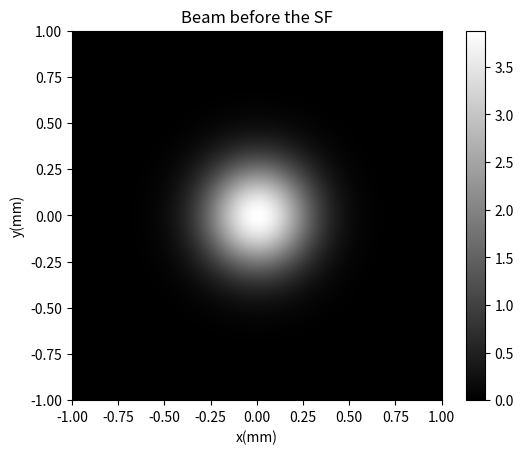
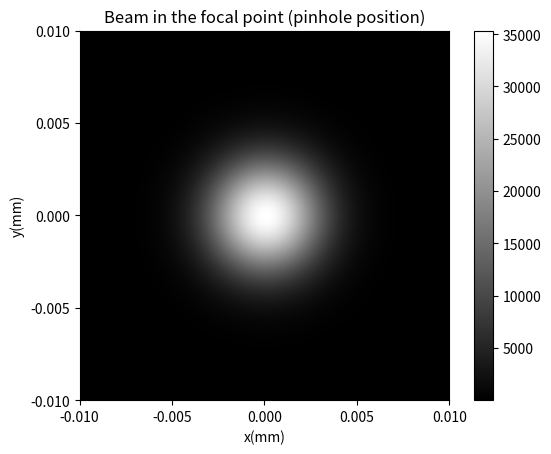
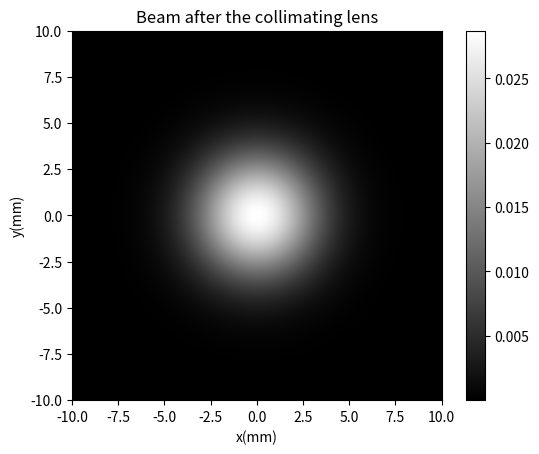

Generate these figures, in order, with matplotlib:
"""
Created on Wed Nov 28 16:15:04 2018
[redacted]

Programma per simulare plot gaussiani 3d con i beam waist ricavati dalla
simulazione "Beam_Waist_Simulation". I beam waist sono quelli calcolati prima della
prima lente, nel punto di fuoco,dopo la seconda lente.
"""
import numpy as np
import matplotlib.pyplot as plt

# Define initial setuplength and plot resolution
length = 300
res1 = 0.01
res2 = 0.0001
res3 = 0.01

extent1=(-1,1,-1,1)
extent2=(-0.01,0.01,-0.01,0.01)
extent3=(-10,10,-10,10)

def mag(w,lamda,f,s):
    zr = np.pi*w**2/lamda
    return 1/(((1-s/f)**2+(zr/f)**2)**0.5)

def imageposition(w,lamda,f,s):
    zr = np.pi*w**2/lamda
    return 1/(1/f - 1/(s+zr**2/(s-f)))

def intensity_spot(w,lamda,P,extent,res):
    x,y=np.meshgrid(np.arange(extent[0],extent[1],res), np.arange(extent[2], extent[3],res))
    return 2*P/(np.pi*w**2)*np.exp((-2*((x-0)**2+(y-0)**2)) /(w**2))

def int2d(z, cmap, extent): 
    fig= plt.imshow(z,cmap=cmap,extent=extent)
    plt.xlabel("x(mm)")
    plt.ylabel("y(mm)")
    plt.colorbar()
    return fig
    
lamda = 632.8e-6
wi = 0.405
P=1#mW

lens1 = 110
f1 = 8.6

f2 = 100.0 
lens2 = lens1+f1+f2

m1 = mag(wi,lamda,f1,lens1)
w1 = m1*wi

im1 = imageposition(wi,lamda,f1,lens1)
im2 = -imageposition(wi*m1,lamda,f2,lens2-im1-lens1)

m2 = mag(w1,lamda,f2,lens2-im1-lens1)
w2 = m2*w1


"""
BEAM INIZIALE
"""
z=intensity_spot(wi,lamda,P,extent1,res1)


"""
BEAM NEL FUOCO
"""
z1=intensity_spot(w1,lamda,P,extent2,res2)


"""
BEAM DOPO LA SECONDA LENTE
"""
z2=intensity_spot(w2,lamda,P,extent3,res3)

plt.figure(1)
plt.title('Beam before the SF')
fig1 = int2d(z, 'gray',extent1)

plt.figure(2)
plt.title('Beam in the focal point (pinhole position)')
fig2= int2d(z1, 'gray',extent2)
plt.xticks(np.arange(-0.01, 0.015, step=0.005))
plt.yticks(np.arange(-0.01, 0.015, step=0.005))

plt.figure(3)
plt.title('Beam after the collimating lens')
fig3= int2d(z2, 'gray',extent3)


